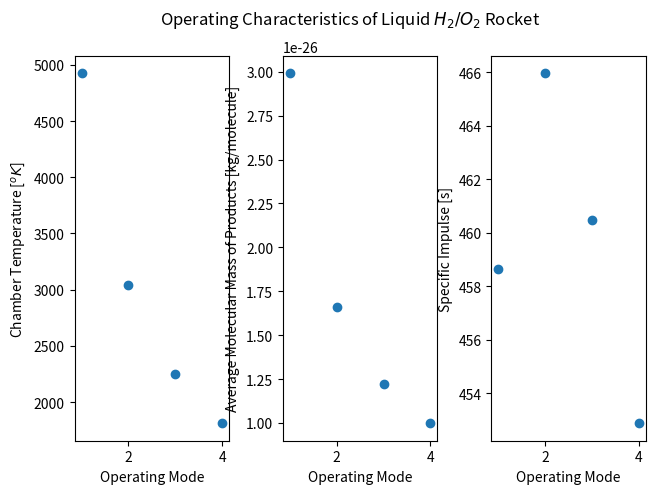

The script that saved this image:
"""
[redacted]
[redacted]
HW1 Problem 2
Fuel-rich operation of a bi-propellant rocket
"""
k_b = 1.38e-23 # [J/K]
R = 8.314 # [J/deg K* mol]
Cp_H2O = 54.0 # [J/mol deg K]
Cp_H2 = 37.0 # [J/mol deg K]

def mdot_piece(gamma,mp,Tc):
    return np.sqrt((gamma*mp)/(k_b*Tc))*((gamma + 1.0)/2.0)\
    **(-(gamma + 1.0)/(2.0*(gamma - 1.0)))

def ExpRat_expression(Me,gamma):
    return ((gamma + 1.0) / 2.0)**(-(gamma + 1.0) / (2.0 * (gamma - 1.0))) \
* (1.0 / Me)*(1.0 + ((gamma - 1.0) / 2.0)*Me**2) \
**((gamma + 1.0) / (2.0 * (gamma - 1.0)))

def computeExhaustMachNumber(ExpRat,gamma):
    Me_low = 1.0 # Assuming that the number is between these Me_low and Me_high
    Me_high = 100.0
    Me_guess = 0.5*(Me_low + Me_high)
    delta = 1e-13
    ExpRat_check = ExpRat_expression(Me_guess,gamma)
    diff = ExpRat_check - float(ExpRat)
    i = 0
    limit = 1000
    while np.abs(diff) > delta:
        if i > limit:
            break
        if diff > 0.0: # Guess too large
            Me_high = Me_guess
            Me_guess = 0.5*(Me_low + Me_high)
        if diff < 0.0: # Guess too small
            Me_low = Me_guess
            Me_guess = 0.5*(Me_low + Me_high)
        i+=1
        ExpRat_check = ExpRat_expression(Me_guess,gamma)
        diff = ExpRat_check - ExpRat
    print("Computed Expansion Ratio is %5.3f" %ExpRat_check)
    print("Real Expansion Ratio is %i" %ExpRat)
    return Me_guess

""" Bulk """
import numpy as np
import matplotlib.pyplot as plt
p_c = 100.0*6894.757 # [Pa]
ExpRat = 50
d_t = 2e-3 # throat diameter [m]
A_t = np.pi*(d_t/2.0)**2
A_e = ExpRat*A_t
print(A_e)
gamma_H2O = 1.33 # (g)
gamma_H2 = 1.41 # (g)
gamma_avg = (gamma_H2O + gamma_H2)/2.0


# Going to linearly interpolate enthalpy for Q_req
T0 = 298.0 # inlet temperature, deg K
Tf = 4000.0 # deg K
H0 = 0.0 # kJ/mol
Hf_H2 = 126.220 # kJ/mol from enthalpy table given with assignment
Hf_H2O = 184.226 # kJ/mol
dHdT_H2 = (Hf_H2 - H0)/(Tf - T0)
dHdT_H2O = (Hf_H2O - H0)/(Tf - T0)

n_H2Oprod = 2.0 # mols of H2O produced

# Enthalpies of Formation
deltaH_H2O = -241.93 # (g) [kJ/mol]
deltaH_H2 = -7.03 # (l) [kJ/mol]
deltaH_O2 = -9.42 # (l) [kJ/mol]

# Atomic Masses
amutokg = 1.66e-27
m_H2 = 2.016*amutokg # atomic mass -> [kg/particle]
m_H2O = m_H2 + 15.999*amutokg # atomic mass
m_O2 = 2*(m_H2O - m_H2) # atomic mass

mp_H2O = n_H2Oprod*m_H2O # [mol]*[kg/particle]

eps = np.array([1,2,3,4]) #fuel-rich operation mode: 1,2,3,4
Tcprime = np.array([T0,T0,T0,T0])
mp_average = np.array([0.0,0.0,0.0,0.0])
Isp = np.array([0.0,0.0,0.0,0.0])

for i in np.arange(np.size(eps)):
    print("Epsilon = %i" %eps[i])
    n_H2prod = 2.0*(float(eps[i]) - 1.0) # mols of H2 produced
    mp_H2 = n_H2prod*m_H2 # changes with eps
    mp = n_H2Oprod*m_H2O + n_H2prod*m_H2 # n_H2prod changes with eps
    mp_average[i] = mp/(n_H2Oprod + n_H2prod)
    print("Average Molecular Mass %e" %mp_average[i])
    Cp_mix = (n_H2prod*Cp_H2 + n_H2Oprod*Cp_H2O)/(n_H2prod + n_H2Oprod)
    gamma_mix = Cp_mix/(Cp_mix - R)
    print("Mixture gamma = %f" %gamma_mix)
    Q_avail = np.abs(2.0*deltaH_H2O + 2.0*(float(eps[i]) - 1.0)*deltaH_H2 \
    - 2.0*float(eps[i])*deltaH_H2 - deltaH_O2)
    Tcprime[i] = T0 + Q_avail/(n_H2Oprod*dHdT_H2O + n_H2prod*dHdT_H2)
    m_dot = A_t*p_c*mdot_piece(gamma_mix,mp_average[i],Tcprime[i])
    print("Mass flow rate %f" %m_dot)
    exhMachNumber = computeExhaustMachNumber(ExpRat,gamma_mix)
    print("Exit Mach Number %f" %exhMachNumber)
    p_e = p_c*(1.0+(gamma_mix - 1.0)/(2.0)*exhMachNumber**2)**(-gamma_mix/(gamma_mix-1.0))
    print("Exhaust pressure %f" %p_e)
    c_e = np.sqrt(((k_b*Tcprime[i])/mp_average[i]) * (2.0*gamma_mix)/(gamma_mix - 1.0)\
    *(1.0 - (p_e/p_c)**((gamma_mix - 1.0)/gamma_mix)))
    print("Exhaust speed %f" %c_e)
    F = m_dot*c_e + (p_e - 0.0)*A_e # Thrust
    print("Thrust %f" %F)
    Isp[i] = F/(m_dot*9.8)

print(Tcprime)
print(mp_average)
print(Isp)

""" Plotting """
trendfig, trendax = plt.subplots(ncols=3)
trendfig.suptitle('Operating Characteristics of Liquid $H_{2}/O_{2}$ Rocket')
trendfig.tight_layout()
trendax[0].scatter(eps,Tcprime)
trendax[0].set_xlabel('Operating Mode')
trendax[0].set_ylabel('Chamber Temperature [$^{o}K$]')
trendax[1].scatter(eps,mp_average)
trendax[1].set_xlabel('Operating Mode')
trendax[1].set_ylabel('Average Molecular Mass of Products [kg/molecule]')
trendax[2].scatter(eps,Isp)
trendax[2].set_xlabel('Operating Mode')
trendax[2].set_ylabel('Specific Impulse [s]')

plt.show()
